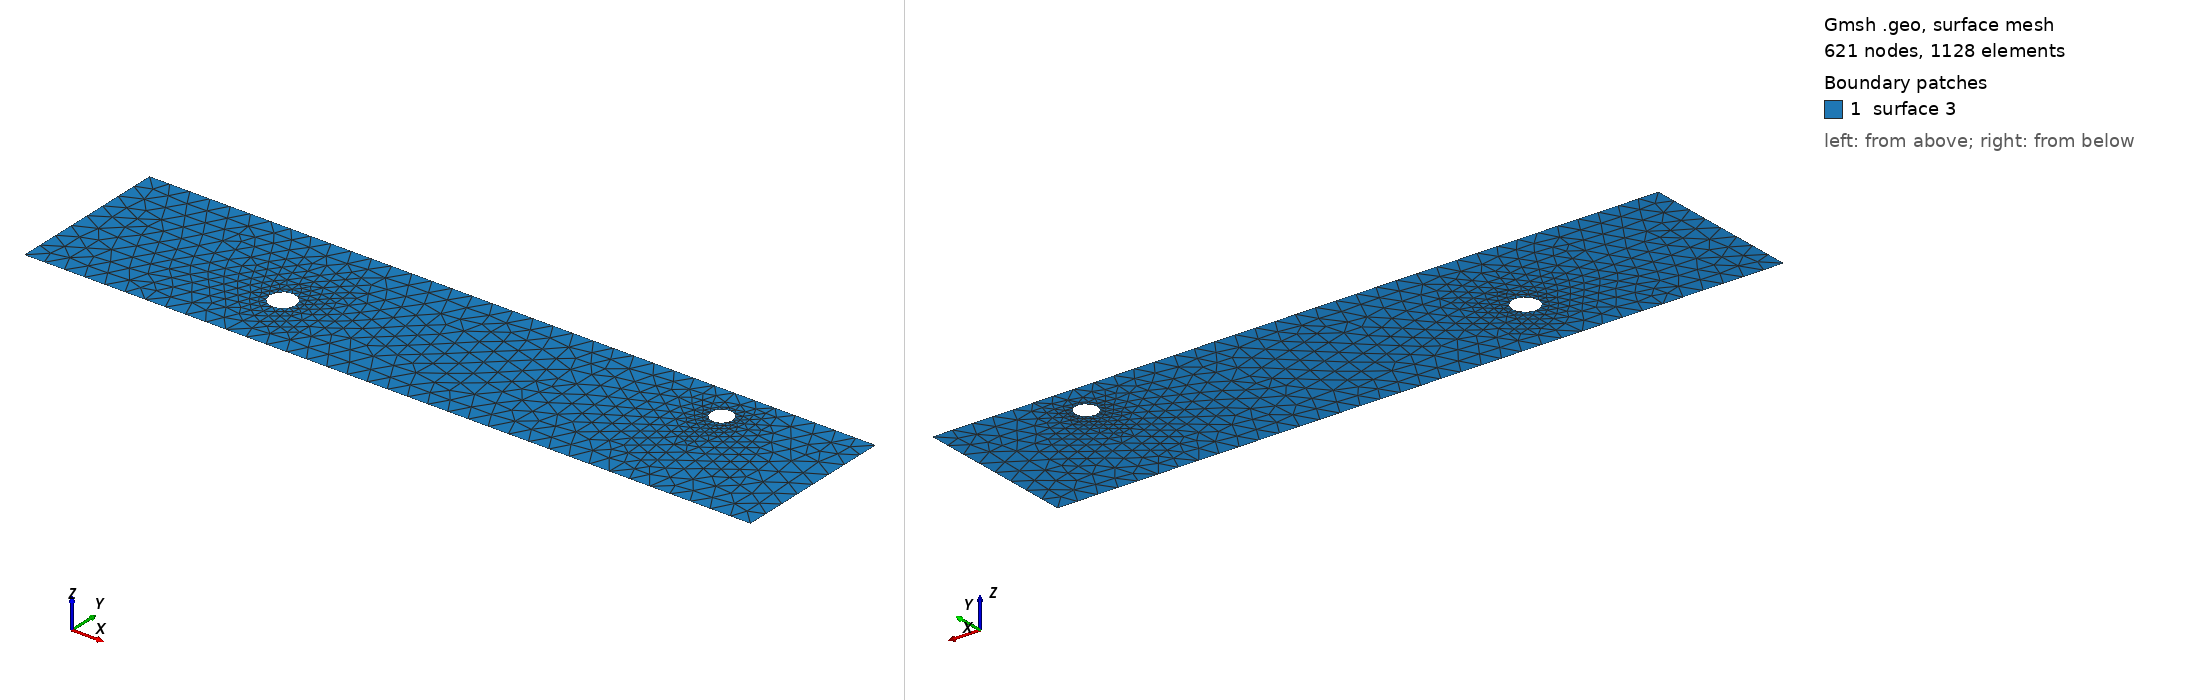

Gmsh geometry script, surface-meshed: 621 nodes, 1128 surface elements. Boundary patches (legend numbers): 1 surface 3. Left view from above one corner, right view from below the opposite corner. The script declares no physical surfaces, so the legend lists its geometric surfaces. The drawing asked Gmsh for element sizes between 1% and 20% of the model's largest extent; the script's own settings can give other sizes.

=== cad_317.geo (drawn) ===
//+
SetFactory("OpenCASCADE");
//+
Point(1) = {0.867189, -3.127698, 0.000000, 1.000000};
//+
Point(2) = {36.019886, -3.127698, 0.000000, 1.000000};
//+
Point(3) = {36.019886, 4.769733, 0.000000, 1.000000};
//+
Point(4) = {0.867189, 4.769733, 0.000000, 1.000000};
//+
Line(1) = {4, 1};
//+
Line(2) = {1, 2};
//+
Line(3) = {2, 3};
//+
Line(4) = {3, 4};
//+
Curve Loop(1) = {1, 2, 3, 4};
//+
Point(6) = {11.572466, 0.053665, 0.000000, 0.063565};
//+
Point(5) = {10.936816, 0.053665, 0.000000, 0.063565};
//+
Point(7) = {10.618991, 0.604154, 0.000000, 0.063565};
//+
Point(8) = {10.618991, -0.496824, 0.000000, 0.063565};
//+
Point(10) = {30.454275, 2.995753, 0.000000, 0.052895};
//+
Point(9) = {29.925327, 2.995753, 0.000000, 0.052895};
//+
Point(11) = {29.660853, 3.453836, 0.000000, 0.052895};
//+
Point(12) = {29.660853, 2.537670, 0.000000, 0.052895};
//+
Ellipse(5) = {6, 5, 7, 7};
//+
Ellipse(6) = {7, 5, 8, 8};
//+
Ellipse(7) = {8, 5, 6, 6};
//+
Curve Loop(2) = {5, 6, 7};
//+
Ellipse(8) = {10, 9, 11, 11};
//+
Ellipse(9) = {11, 9, 12, 12};
//+
Ellipse(10) = {12, 9, 10, 10};
//+
Curve Loop(3) = {8, 9, 10};
//+
Plane Surface(3) = {1, 2, 3};
//+
Physical Curve("INFLOW", 100) = {1};
//+
Physical Curve("OUTFLOW", 101) = {3};
//+
Physical Curve("WALL_BOUNDARY", 102) = {2, 4};
//+
Physical Curve("OBSTACLE", 103) = {5, 6, 7, 8, 9, 10};
